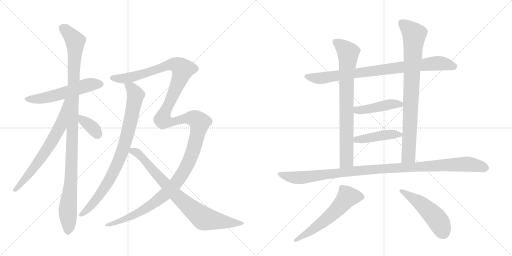
t = 0.00 s
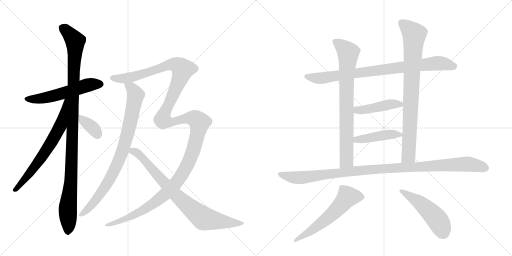
t = 2.61 s
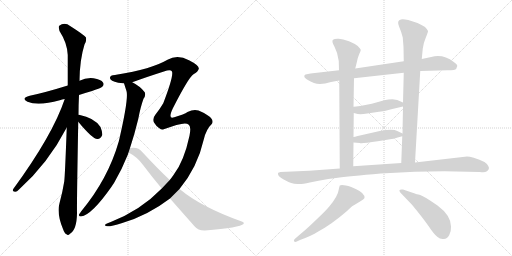
t = 5.21 s
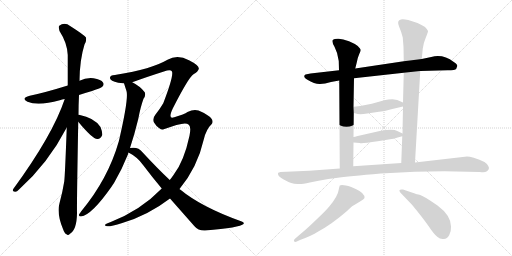
t = 7.82 s
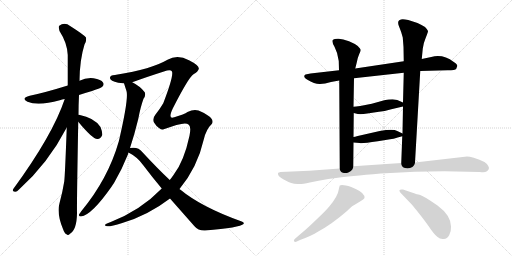
t = 10.43 s
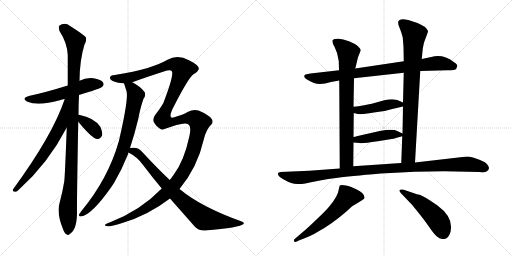
t = 13.03 s

The animated SVG that drew these frames (rendered in a browser with its animation timeline set to each time). Animation: 15 CSS @keyframes rules; one cycle of 13.03 s.

<svg version="1.1" viewBox="0 0 2048 1024" xmlns="http://www.w3.org/2000/svg">
  <g stroke="lightgray" stroke-dasharray="1,1" stroke-width="1" transform="scale(4, 4)">
    <line x1="0" y1="0" x2="256" y2="256"></line>
    <line x1="256" y1="0" x2="0" y2="256"></line>
    <line x1="128" y1="0" x2="128" y2="256"></line>
    <line x1="0" y1="128" x2="256" y2="128"></line>
    <line x1="256" y1="0" x2="512" y2="256"></line>
    <line x1="512" y1="0" x2="256" y2="256"></line>
    <line x1="384" y1="0" x2="384" y2="256"></line>
    <line x1="256" y1="128" x2="512" y2="128"></line>
  </g>
<g transform="scale(1, -1) translate(0, -850)">
   <style type="text/css">
    @keyframes keyframes0 {
      from {
       stroke: black;
       stroke-dashoffset: 555;
       stroke-width: 128;
       }
       64% {
       animation-timing-function: step-end;
       stroke: black;
       stroke-dashoffset: 0;
       stroke-width: 128;
       }
       to {
       stroke: black;
       stroke-width: 1024;
       }
       }
       #make-me-a-hanzi-animation-0 {
         animation: keyframes0 0.701660s both;
         animation-delay: 0.000000s;
         animation-timing-function: linear;
       }
    @keyframes keyframes1 {
      from {
       stroke: black;
       stroke-dashoffset: 1092;
       stroke-width: 128;
       }
       78% {
       animation-timing-function: step-end;
       stroke: black;
       stroke-dashoffset: 0;
       stroke-width: 128;
       }
       to {
       stroke: black;
       stroke-width: 1024;
       }
       }
       #make-me-a-hanzi-animation-1 {
         animation: keyframes1 1.138672s both;
         animation-delay: 0.701660s;
         animation-timing-function: linear;
       }
    @keyframes keyframes2 {
      from {
       stroke: black;
       stroke-dashoffset: 675;
       stroke-width: 128;
       }
       69% {
       animation-timing-function: step-end;
       stroke: black;
       stroke-dashoffset: 0;
       stroke-width: 128;
       }
       to {
       stroke: black;
       stroke-width: 1024;
       }
       }
       #make-me-a-hanzi-animation-2 {
         animation: keyframes2 0.799316s both;
         animation-delay: 1.840332s;
         animation-timing-function: linear;
       }
    @keyframes keyframes3 {
      from {
       stroke: black;
       stroke-dashoffset: 363;
       stroke-width: 128;
       }
       54% {
       animation-timing-function: step-end;
       stroke: black;
       stroke-dashoffset: 0;
       stroke-width: 128;
       }
       to {
       stroke: black;
       stroke-width: 1024;
       }
       }
       #make-me-a-hanzi-animation-3 {
         animation: keyframes3 0.545410s both;
         animation-delay: 2.639648s;
         animation-timing-function: linear;
       }
    @keyframes keyframes4 {
      from {
       stroke: black;
       stroke-dashoffset: 854;
       stroke-width: 128;
       }
       74% {
       animation-timing-function: step-end;
       stroke: black;
       stroke-dashoffset: 0;
       stroke-width: 128;
       }
       to {
       stroke: black;
       stroke-width: 1024;
       }
       }
       #make-me-a-hanzi-animation-4 {
         animation: keyframes4 0.944987s both;
         animation-delay: 3.185059s;
         animation-timing-function: linear;
       }
    @keyframes keyframes5 {
      from {
       stroke: black;
       stroke-dashoffset: 1521;
       stroke-width: 128;
       }
       83% {
       animation-timing-function: step-end;
       stroke: black;
       stroke-dashoffset: 0;
       stroke-width: 128;
       }
       to {
       stroke: black;
       stroke-width: 1024;
       }
       }
       #make-me-a-hanzi-animation-5 {
         animation: keyframes5 1.487793s both;
         animation-delay: 4.130046s;
         animation-timing-function: linear;
       }
    @keyframes keyframes6 {
      from {
       stroke: black;
       stroke-dashoffset: 811;
       stroke-width: 128;
       }
       73% {
       animation-timing-function: step-end;
       stroke: black;
       stroke-dashoffset: 0;
       stroke-width: 128;
       }
       to {
       stroke: black;
       stroke-width: 1024;
       }
       }
       #make-me-a-hanzi-animation-6 {
         animation: keyframes6 0.909993s both;
         animation-delay: 5.617839s;
         animation-timing-function: linear;
       }
    @keyframes keyframes7 {
      from {
       stroke: black;
       stroke-dashoffset: 852;
       stroke-width: 128;
       }
       73% {
       animation-timing-function: step-end;
       stroke: black;
       stroke-dashoffset: 0;
       stroke-width: 128;
       }
       to {
       stroke: black;
       stroke-width: 1024;
       }
       }
       #make-me-a-hanzi-animation-7 {
         animation: keyframes7 0.943359s both;
         animation-delay: 6.527832s;
         animation-timing-function: linear;
       }
    @keyframes keyframes8 {
      from {
       stroke: black;
       stroke-dashoffset: 788;
       stroke-width: 128;
       }
       72% {
       animation-timing-function: step-end;
       stroke: black;
       stroke-dashoffset: 0;
       stroke-width: 128;
       }
       to {
       stroke: black;
       stroke-width: 1024;
       }
       }
       #make-me-a-hanzi-animation-8 {
         animation: keyframes8 0.891276s both;
         animation-delay: 7.471191s;
         animation-timing-function: linear;
       }
    @keyframes keyframes9 {
      from {
       stroke: black;
       stroke-dashoffset: 841;
       stroke-width: 128;
       }
       73% {
       animation-timing-function: step-end;
       stroke: black;
       stroke-dashoffset: 0;
       stroke-width: 128;
       }
       to {
       stroke: black;
       stroke-width: 1024;
       }
       }
       #make-me-a-hanzi-animation-9 {
         animation: keyframes9 0.934408s both;
         animation-delay: 8.362467s;
         animation-timing-function: linear;
       }
    @keyframes keyframes10 {
      from {
       stroke: black;
       stroke-dashoffset: 448;
       stroke-width: 128;
       }
       59% {
       animation-timing-function: step-end;
       stroke: black;
       stroke-dashoffset: 0;
       stroke-width: 128;
       }
       to {
       stroke: black;
       stroke-width: 1024;
       }
       }
       #make-me-a-hanzi-animation-10 {
         animation: keyframes10 0.614583s both;
         animation-delay: 9.296875s;
         animation-timing-function: linear;
       }
    @keyframes keyframes11 {
      from {
       stroke: black;
       stroke-dashoffset: 441;
       stroke-width: 128;
       }
       59% {
       animation-timing-function: step-end;
       stroke: black;
       stroke-dashoffset: 0;
       stroke-width: 128;
       }
       to {
       stroke: black;
       stroke-width: 1024;
       }
       }
       #make-me-a-hanzi-animation-11 {
         animation: keyframes11 0.608887s both;
         animation-delay: 9.911458s;
         animation-timing-function: linear;
       }
    @keyframes keyframes12 {
      from {
       stroke: black;
       stroke-dashoffset: 1084;
       stroke-width: 128;
       }
       78% {
       animation-timing-function: step-end;
       stroke: black;
       stroke-dashoffset: 0;
       stroke-width: 128;
       }
       to {
       stroke: black;
       stroke-width: 1024;
       }
       }
       #make-me-a-hanzi-animation-12 {
         animation: keyframes12 1.132161s both;
         animation-delay: 10.520345s;
         animation-timing-function: linear;
       }
    @keyframes keyframes13 {
      from {
       stroke: black;
       stroke-dashoffset: 587;
       stroke-width: 128;
       }
       66% {
       animation-timing-function: step-end;
       stroke: black;
       stroke-dashoffset: 0;
       stroke-width: 128;
       }
       to {
       stroke: black;
       stroke-width: 1024;
       }
       }
       #make-me-a-hanzi-animation-13 {
         animation: keyframes13 0.727702s both;
         animation-delay: 11.652507s;
         animation-timing-function: linear;
       }
    @keyframes keyframes14 {
      from {
       stroke: black;
       stroke-dashoffset: 496;
       stroke-width: 128;
       }
       62% {
       animation-timing-function: step-end;
       stroke: black;
       stroke-dashoffset: 0;
       stroke-width: 128;
       }
       to {
       stroke: black;
       stroke-width: 1024;
       }
       }
       #make-me-a-hanzi-animation-14 {
         animation: keyframes14 0.653646s both;
         animation-delay: 12.380208s;
         animation-timing-function: linear;
       }
</style>
<path d="M 316 470 Q 340 479 368 486 Q 404 498 409 503 Q 418 512 412 520 Q 405 532 374 537 Q 344 540 318 527 L 271 508 Q 181 480 119 467 Q 82 457 110 443 Q 153 425 239 449 Q 248 452 259 454 L 316 470 Z" fill="lightgray"></path> 
<path d="M 314 391 Q 314 430 316 470 L 318 527 Q 319 612 338 672 Q 347 687 344 700 Q 337 710 282 745 Q 258 763 237 747 Q 233 743 238 726 Q 269 678 271 630 L 271 508 L 267 340 Q 260 148 257 124 Q 250 81 238 37 Q 226 -3 252 -66 Q 258 -84 266 -87 Q 272 -94 280 -85 Q 307 -69 308 -3 Q 307 39 313 363 L 314 391 Z" fill="lightgray"></path> 
<path d="M 259 454 Q 211 310 53 94 Q 47 84 60 83 Q 67 82 76 92 Q 193 197 267 340 C 343 485 269 482 259 454 Z" fill="lightgray"></path> 
<path d="M 313 363 Q 370 294 389 294 Q 402 293 409 310 Q 410 322 402 342 Q 378 379 316 391 Q 313 392 314 391 C 288 393 294 386 313 363 Z" fill="lightgray"></path> 
<path d="M 496 517 Q 496 516 506 486 Q 515 456 477 292 Q 476 289 475 284 Q 432 134 325 5 Q 321 -1 317 -6 Q 313 -16 324 -16 Q 367 -10 446 103 Q 450 110 456 118 Q 487 170 512 233 Q 513 237 514 240 L 520 258 Q 539 316 553 374 Q 562 422 574 455 Q 584 468 579 481 Q 561 505 529 521 C 503 536 487 545 496 517 Z" fill="lightgray"></path> 
<path d="M 647 96 Q 563 9 443 -38 Q 418 -47 420 -51 Q 423 -63 489 -42 Q 591 -12 680 56 L 718 94 Q 790 181 815 292 Q 825 334 847 354 Q 851 358 850 366 Q 849 376 833 387 Q 815 400 794 408 Q 775 415 750 402 Q 738 393 697 381 Q 670 371 691 416 Q 754 540 774 553 Q 792 563 795 574 Q 799 587 756 609 Q 710 634 670 611 Q 607 574 465 551 Q 462 551 460 550 Q 438 549 440 537 Q 441 527 473 519 Q 482 518 496 517 L 529 521 Q 589 543 668 568 Q 684 572 688 564 Q 695 546 653 437 Q 637 410 622 392 Q 609 376 616 360 Q 625 345 636 338 Q 645 331 652 332 Q 731 362 748 355 Q 752 354 756 350 Q 765 341 758 307 Q 736 204 694 150 Q 687 140 679 130 L 647 96 Z" fill="lightgray"></path> 
<path d="M 514 240 Q 550 222 573 189 Q 610 140 647 96 L 680 56 L 777 -54 Q 793 -73 820 -72 Q 961 -60 974 -46 Q 978 -39 967 -36 Q 805 22 722 91 Q 719 92 718 94 L 679 130 Q 628 178 569 242 Q 553 264 520 258 C 490 256 488 255 514 240 Z" fill="lightgray"></path> 
<path d="M 1681 566 L 1790 569 Q 1822 569 1825 575 L 1829 586 Q 1830 592 1815 602 Q 1772 635 1725 622 L 1687 614 L 1615 605 L 1421 576 L 1356 569 L 1242 556 L 1222 552 Q 1217 550 1217 545 Q 1216 539 1228 532 Q 1260 513 1280 514 Q 1299 515 1324 522 L 1357 528 L 1416 537 L 1615 559 L 1681 566 Z" fill="lightgray"></path> 
<path d="M 1357 528 L 1359 176 C 1359 146 1413 155 1413 185 L 1414 280 L 1414 302 L 1415 398 L 1414 423 L 1416 537 L 1421 576 L 1427 600 Q 1431 621 1437 634 Q 1443 646 1443 650 Q 1443 654 1431 666 Q 1420 675 1396 685 Q 1371 694 1355 695 Q 1339 696 1332 691 Q 1325 686 1338 663 Q 1351 639 1355 606 L 1356 569 L 1357 528 Z" fill="lightgray"></path> 
<path d="M 1660 200 L 1681 566 L 1687 614 L 1691 655 Q 1693 676 1703 699 Q 1712 721 1712 726 Q 1709 733 1700 742 Q 1687 751 1670 758 L 1633 770 Q 1610 775 1604 772 L 1597 769 Q 1588 763 1597 742 Q 1606 721 1611 700 L 1614 662 L 1615 605 L 1615 559 L 1612 440 L 1612 424 L 1610 316 L 1609 305 L 1605 198 C 1604 168 1658 170 1660 200 Z" fill="lightgray"></path> 
<path d="M 1415 398 L 1431 394 Q 1445 392 1469 396 L 1516 403 Q 1537 405 1565 413 L 1612 424 C 1636 430 1636 430 1612 440 L 1589 450 Q 1586 451 1570 453 Q 1553 453 1537 449 L 1487 435 Q 1431 423 1414 423 C 1384 422 1386 405 1415 398 Z" fill="lightgray"></path> 
<path d="M 1414 280 L 1439 278 Q 1446 275 1511 285 L 1548 291 Q 1570 293 1609 305 C 1624 309 1624 309 1610 316 L 1589 326 Q 1573 336 1519 326 L 1431 306 Q 1418 302 1414 302 C 1384 297 1384 282 1414 280 Z" fill="lightgray"></path> 
<path d="M 1359 176 L 1237 167 L 1122 162 Q 1114 160 1113 159 Q 1112 158 1112 154 Q 1112 145 1133 133 Q 1154 121 1165 118 Q 1175 114 1191 114 Q 1205 112 1239 120 Q 1273 128 1313 134 L 1344 138 Q 1396 145 1523 156 L 1659 163 L 1777 165 L 1919 162 Q 1940 159 1946 164 Q 1961 173 1953 186 Q 1946 204 1895 219 Q 1877 224 1868 224 L 1660 200 L 1605 198 L 1413 185 L 1359 176 Z" fill="lightgray"></path> 
<path d="M 1359 108 Q 1356 98 1355 92 Q 1352 66 1317 24 Q 1303 7 1267 -27 Q 1231 -62 1209 -80 L 1181 -104 Q 1173 -110 1176 -115 Q 1181 -120 1187 -116 L 1200 -110 Q 1247 -93 1273 -76 Q 1327 -47 1388 6 Q 1407 24 1410 26 Q 1412 28 1427 36 L 1445 47 Q 1456 53 1458 58 Q 1460 77 1425 93 L 1405 102 Q 1369 113 1359 108 Z" fill="lightgray"></path> 
<path d="M 1662 75 L 1612 92 Q 1599 93 1599 90 Q 1595 88 1603 78 L 1648 31 Q 1691 -21 1714 -54 Q 1736 -87 1749 -97 Q 1761 -108 1775 -106 Q 1789 -105 1797 -90 Q 1805 -76 1804 -56 Q 1804 -12 1750 28 Q 1697 65 1681 70 Q 1664 74 1662 75 Z" fill="lightgray"></path> 
      <clipPath id="make-me-a-hanzi-clip-0">
      <path d="M 316 470 Q 340 479 368 486 Q 404 498 409 503 Q 418 512 412 520 Q 405 532 374 537 Q 344 540 318 527 L 271 508 Q 181 480 119 467 Q 82 457 110 443 Q 153 425 239 449 Q 248 452 259 454 L 316 470 Z" fill="lightgray"></path>
      </clipPath>
      <path clip-path="url(#make-me-a-hanzi-clip-0)" d="M 111 456 L 163 455 L 224 468 L 345 508 L 402 513 " fill="none" id="make-me-a-hanzi-animation-0" stroke-dasharray="427 854" stroke-linecap="round"></path>

      <clipPath id="make-me-a-hanzi-clip-1">
      <path d="M 314 391 Q 314 430 316 470 L 318 527 Q 319 612 338 672 Q 347 687 344 700 Q 337 710 282 745 Q 258 763 237 747 Q 233 743 238 726 Q 269 678 271 630 L 271 508 L 267 340 Q 260 148 257 124 Q 250 81 238 37 Q 226 -3 252 -66 Q 258 -84 266 -87 Q 272 -94 280 -85 Q 307 -69 308 -3 Q 307 39 313 363 L 314 391 Z" fill="lightgray"></path>
      </clipPath>
      <path clip-path="url(#make-me-a-hanzi-clip-1)" d="M 249 740 L 301 686 L 286 163 L 271 16 L 271 -74 " fill="none" id="make-me-a-hanzi-animation-1" stroke-dasharray="964 1928" stroke-linecap="round"></path>

      <clipPath id="make-me-a-hanzi-clip-2">
      <path d="M 259 454 Q 211 310 53 94 Q 47 84 60 83 Q 67 82 76 92 Q 193 197 267 340 C 343 485 269 482 259 454 Z" fill="lightgray"></path>
      </clipPath>
      <path clip-path="url(#make-me-a-hanzi-clip-2)" d="M 266 450 L 241 345 L 219 304 L 134 176 L 62 92 " fill="none" id="make-me-a-hanzi-animation-2" stroke-dasharray="547 1094" stroke-linecap="round"></path>

      <clipPath id="make-me-a-hanzi-clip-3">
      <path d="M 313 363 Q 370 294 389 294 Q 402 293 409 310 Q 410 322 402 342 Q 378 379 316 391 Q 313 392 314 391 C 288 393 294 386 313 363 Z" fill="lightgray"></path>
      </clipPath>
      <path clip-path="url(#make-me-a-hanzi-clip-3)" d="M 315 384 L 323 383 L 334 365 L 371 338 L 390 312 " fill="none" id="make-me-a-hanzi-animation-3" stroke-dasharray="235 470" stroke-linecap="round"></path>

      <clipPath id="make-me-a-hanzi-clip-4">
      <path d="M 496 517 Q 496 516 506 486 Q 515 456 477 292 Q 476 289 475 284 Q 432 134 325 5 Q 321 -1 317 -6 Q 313 -16 324 -16 Q 367 -10 446 103 Q 450 110 456 118 Q 487 170 512 233 Q 513 237 514 240 L 520 258 Q 539 316 553 374 Q 562 422 574 455 Q 584 468 579 481 Q 561 505 529 521 C 503 536 487 545 496 517 Z" fill="lightgray"></path>
      </clipPath>
      <path clip-path="url(#make-me-a-hanzi-clip-4)" d="M 502 517 L 533 489 L 542 469 L 521 359 L 486 234 L 423 105 L 356 18 L 326 -7 " fill="none" id="make-me-a-hanzi-animation-4" stroke-dasharray="726 1452" stroke-linecap="round"></path>

      <clipPath id="make-me-a-hanzi-clip-5">
      <path d="M 647 96 Q 563 9 443 -38 Q 418 -47 420 -51 Q 423 -63 489 -42 Q 591 -12 680 56 L 718 94 Q 790 181 815 292 Q 825 334 847 354 Q 851 358 850 366 Q 849 376 833 387 Q 815 400 794 408 Q 775 415 750 402 Q 738 393 697 381 Q 670 371 691 416 Q 754 540 774 553 Q 792 563 795 574 Q 799 587 756 609 Q 710 634 670 611 Q 607 574 465 551 Q 462 551 460 550 Q 438 549 440 537 Q 441 527 473 519 Q 482 518 496 517 L 529 521 Q 589 543 668 568 Q 684 572 688 564 Q 695 546 653 437 Q 637 410 622 392 Q 609 376 616 360 Q 625 345 636 338 Q 645 331 652 332 Q 731 362 748 355 Q 752 354 756 350 Q 765 341 758 307 Q 736 204 694 150 Q 687 140 679 130 L 647 96 Z" fill="lightgray"></path>
      </clipPath>
      <path clip-path="url(#make-me-a-hanzi-clip-5)" d="M 449 538 L 521 540 L 687 593 L 715 587 L 731 573 L 730 567 L 650 372 L 677 361 L 769 378 L 798 360 L 768 233 L 735 164 L 703 117 L 659 71 L 560 2 L 475 -39 L 424 -50 " fill="none" id="make-me-a-hanzi-animation-5" stroke-dasharray="1393 2786" stroke-linecap="round"></path>

      <clipPath id="make-me-a-hanzi-clip-6">
      <path d="M 514 240 Q 550 222 573 189 Q 610 140 647 96 L 680 56 L 777 -54 Q 793 -73 820 -72 Q 961 -60 974 -46 Q 978 -39 967 -36 Q 805 22 722 91 Q 719 92 718 94 L 679 130 Q 628 178 569 242 Q 553 264 520 258 C 490 256 488 255 514 240 Z" fill="lightgray"></path>
      </clipPath>
      <path clip-path="url(#make-me-a-hanzi-clip-6)" d="M 524 242 L 540 244 L 564 226 L 705 68 L 816 -24 L 899 -38 L 968 -42 " fill="none" id="make-me-a-hanzi-animation-6" stroke-dasharray="683 1366" stroke-linecap="round"></path>

      <clipPath id="make-me-a-hanzi-clip-7">
      <path d="M 1681 566 L 1790 569 Q 1822 569 1825 575 L 1829 586 Q 1830 592 1815 602 Q 1772 635 1725 622 L 1687 614 L 1615 605 L 1421 576 L 1356 569 L 1242 556 L 1222 552 Q 1217 550 1217 545 Q 1216 539 1228 532 Q 1260 513 1280 514 Q 1299 515 1324 522 L 1357 528 L 1416 537 L 1615 559 L 1681 566 Z" fill="lightgray"></path>
      </clipPath>
      <path clip-path="url(#make-me-a-hanzi-clip-7)" d="M 1225 544 L 1284 537 L 1749 597 L 1816 585 " fill="none" id="make-me-a-hanzi-animation-7" stroke-dasharray="724 1448" stroke-linecap="round"></path>

      <clipPath id="make-me-a-hanzi-clip-8">
      <path d="M 1357 528 L 1359 176 C 1359 146 1413 155 1413 185 L 1414 280 L 1414 302 L 1415 398 L 1414 423 L 1416 537 L 1421 576 L 1427 600 Q 1431 621 1437 634 Q 1443 646 1443 650 Q 1443 654 1431 666 Q 1420 675 1396 685 Q 1371 694 1355 695 Q 1339 696 1332 691 Q 1325 686 1338 663 Q 1351 639 1355 606 L 1356 569 L 1357 528 Z" fill="lightgray"></path>
      </clipPath>
      <path clip-path="url(#make-me-a-hanzi-clip-8)" d="M 1340 684 L 1387 646 L 1393 630 L 1386 536 L 1386 208 L 1365 184 " fill="none" id="make-me-a-hanzi-animation-8" stroke-dasharray="660 1320" stroke-linecap="round"></path>

      <clipPath id="make-me-a-hanzi-clip-9">
      <path d="M 1660 200 L 1681 566 L 1687 614 L 1691 655 Q 1693 676 1703 699 Q 1712 721 1712 726 Q 1709 733 1700 742 Q 1687 751 1670 758 L 1633 770 Q 1610 775 1604 772 L 1597 769 Q 1588 763 1597 742 Q 1606 721 1611 700 L 1614 662 L 1615 605 L 1615 559 L 1612 440 L 1612 424 L 1610 316 L 1609 305 L 1605 198 C 1604 168 1658 170 1660 200 Z" fill="lightgray"></path>
      </clipPath>
      <path clip-path="url(#make-me-a-hanzi-clip-9)" d="M 1605 759 L 1657 708 L 1634 227 L 1612 205 " fill="none" id="make-me-a-hanzi-animation-9" stroke-dasharray="713 1426" stroke-linecap="round"></path>

      <clipPath id="make-me-a-hanzi-clip-10">
      <path d="M 1415 398 L 1431 394 Q 1445 392 1469 396 L 1516 403 Q 1537 405 1565 413 L 1612 424 C 1636 430 1636 430 1612 440 L 1589 450 Q 1586 451 1570 453 Q 1553 453 1537 449 L 1487 435 Q 1431 423 1414 423 C 1384 422 1386 405 1415 398 Z" fill="lightgray"></path>
      </clipPath>
      <path clip-path="url(#make-me-a-hanzi-clip-10)" d="M 1419 417 L 1437 409 L 1565 433 L 1600 433 L 1605 428 " fill="none" id="make-me-a-hanzi-animation-10" stroke-dasharray="320 640" stroke-linecap="round"></path>

      <clipPath id="make-me-a-hanzi-clip-11">
      <path d="M 1414 280 L 1439 278 Q 1446 275 1511 285 L 1548 291 Q 1570 293 1609 305 C 1624 309 1624 309 1610 316 L 1589 326 Q 1573 336 1519 326 L 1431 306 Q 1418 302 1414 302 C 1384 297 1384 282 1414 280 Z" fill="lightgray"></path>
      </clipPath>
      <path clip-path="url(#make-me-a-hanzi-clip-11)" d="M 1418 297 L 1448 293 L 1532 310 L 1601 311 " fill="none" id="make-me-a-hanzi-animation-11" stroke-dasharray="313 626" stroke-linecap="round"></path>

      <clipPath id="make-me-a-hanzi-clip-12">
      <path d="M 1359 176 L 1237 167 L 1122 162 Q 1114 160 1113 159 Q 1112 158 1112 154 Q 1112 145 1133 133 Q 1154 121 1165 118 Q 1175 114 1191 114 Q 1205 112 1239 120 Q 1273 128 1313 134 L 1344 138 Q 1396 145 1523 156 L 1659 163 L 1777 165 L 1919 162 Q 1940 159 1946 164 Q 1961 173 1953 186 Q 1946 204 1895 219 Q 1877 224 1868 224 L 1660 200 L 1605 198 L 1413 185 L 1359 176 Z" fill="lightgray"></path>
      </clipPath>
      <path clip-path="url(#make-me-a-hanzi-clip-12)" d="M 1119 155 L 1196 139 L 1481 172 L 1774 190 L 1870 194 L 1941 178 " fill="none" id="make-me-a-hanzi-animation-12" stroke-dasharray="956 1912" stroke-linecap="round"></path>

      <clipPath id="make-me-a-hanzi-clip-13">
      <path d="M 1359 108 Q 1356 98 1355 92 Q 1352 66 1317 24 Q 1303 7 1267 -27 Q 1231 -62 1209 -80 L 1181 -104 Q 1173 -110 1176 -115 Q 1181 -120 1187 -116 L 1200 -110 Q 1247 -93 1273 -76 Q 1327 -47 1388 6 Q 1407 24 1410 26 Q 1412 28 1427 36 L 1445 47 Q 1456 53 1458 58 Q 1460 77 1425 93 L 1405 102 Q 1369 113 1359 108 Z" fill="lightgray"></path>
      </clipPath>
      <path clip-path="url(#make-me-a-hanzi-clip-13)" d="M 1448 61 L 1390 63 L 1314 -20 L 1230 -83 L 1182 -111 " fill="none" id="make-me-a-hanzi-animation-13" stroke-dasharray="459 918" stroke-linecap="round"></path>

      <clipPath id="make-me-a-hanzi-clip-14">
      <path d="M 1662 75 L 1612 92 Q 1599 93 1599 90 Q 1595 88 1603 78 L 1648 31 Q 1691 -21 1714 -54 Q 1736 -87 1749 -97 Q 1761 -108 1775 -106 Q 1789 -105 1797 -90 Q 1805 -76 1804 -56 Q 1804 -12 1750 28 Q 1697 65 1681 70 Q 1664 74 1662 75 Z" fill="lightgray"></path>
      </clipPath>
      <path clip-path="url(#make-me-a-hanzi-clip-14)" d="M 1606 86 L 1674 43 L 1720 3 L 1749 -28 L 1772 -79 " fill="none" id="make-me-a-hanzi-animation-14" stroke-dasharray="368 736" stroke-linecap="round"></path>

</g>
</svg>
